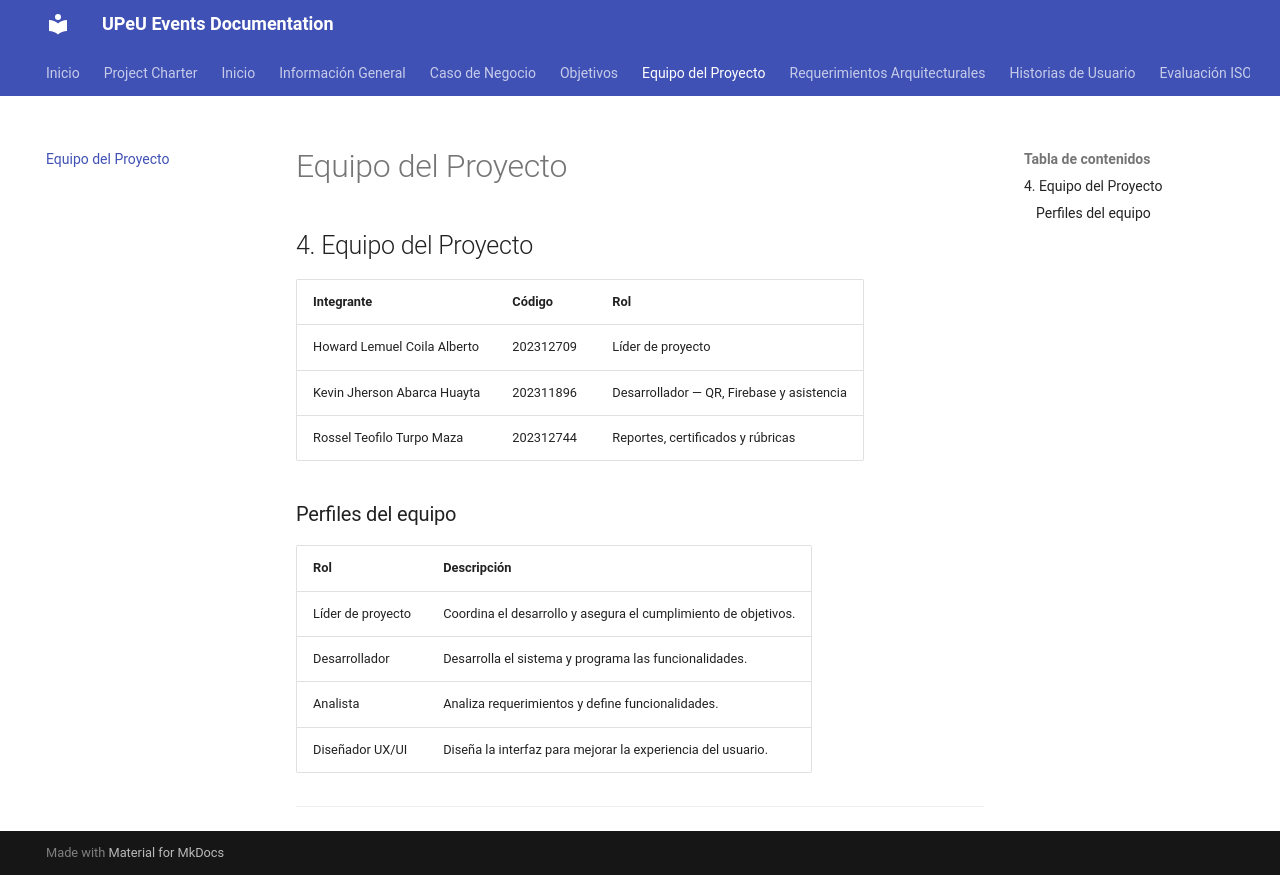

repository: Jhemder/Documentacion-nube · page: equipo/index.html · generator: mkdocs

## 4. Equipo del Proyecto

| Integrante | Código | Rol |
| --- | --- | --- |
| Howard Lemuel Coila Alberto | 202312709 | Líder de proyecto |
| Kevin Jherson Abarca Huayta | 202311896 | Desarrollador — QR, Firebase y asistencia |
| Rossel Teofilo Turpo Maza | 202312744 | Reportes, certificados y rúbricas |

### Perfiles del equipo

| Rol | Descripción |
| --- | --- |
| Líder de proyecto | Coordina el desarrollo y asegura el cumplimiento de objetivos. |
| Desarrollador | Desarrolla el sistema y programa las funcionalidades. |
| Analista | Analiza requerimientos y define funcionalidades. |
| Diseñador UX/UI | Diseña la interfaz para mejorar la experiencia del usuario. |

---
